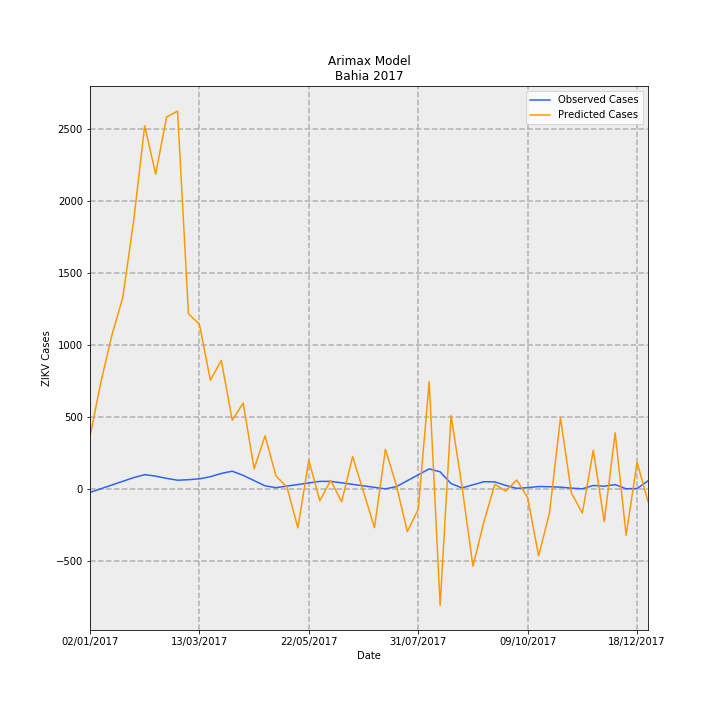

Values plotted in this chart, from the file beside it:
Date, predictions_incidence, observed_incidence, Predicted Cases, Observed Cases, error
02/01/2017, 2.372, -0.1568, 364, -24.06, 388.1
09/01/2017, 4.85, 0.01074, 744.2, 1.648, 742.5
16/01/2017, 6.958, 0.1783, 1068, 27.35, 1040
23/01/2017, 8.669, 0.3458, 1330, 53.06, 1277
30/01/2017, 12.17, 0.5133, 1868, 78.76, 1789
06/02/2017, 16.43, 0.6472, 2522, 99.31, 2423
13/02/2017, 14.25, 0.5795, 2187, 88.93, 2098
20/02/2017, 16.84, 0.4783, 2583, 73.39, 2510
27/02/2017, 17.1, 0.3947, 2624, 60.57, 2563
06/03/2017, 7.928, 0.4174, 1217, 64.04, 1152
13/03/2017, 7.452, 0.4577, 1144, 70.23, 1073
20/03/2017, 4.921, 0.5524, 755, 84.77, 670.3
27/03/2017, 5.816, 0.7016, 892.5, 107.7, 784.8
03/04/2017, 3.108, 0.8025, 476.9, 123.1, 353.8
10/04/2017, 3.885, 0.614, 596.1, 94.21, 501.9
17/04/2017, 0.9098, 0.3772, 139.6, 57.89, 81.72
24/04/2017, 2.41, 0.1405, 369.8, 21.56, 348.2
01/05/2017, 0.5806, 0.05759, 89.08, 8.837, 80.25
08/05/2017, 0.08836, 0.1285, 13.56, 19.72, -6.158
15/05/2017, -1.759, 0.1994, -269.9, 30.6, -300.4
22/05/2017, 1.299, 0.2703, 199.3, 41.47, 157.8
29/05/2017, -0.5335, 0.3412, -81.86, 52.35, -134.2
05/06/2017, 0.3885, 0.3427, 59.62, 52.59, 7.025
12/06/2017, -0.5839, 0.275, -89.6, 42.19, -131.8
19/06/2017, 1.472, 0.2072, 225.8, 31.79, 194.1
26/06/2017, -0.135, 0.1394, -20.71, 21.39, -42.1
03/07/2017, -1.751, 0.07161, -268.7, 10.99, -279.7
10/07/2017, 1.793, 0.003831, 275, 0.5878, 274.5
17/07/2017, 0.1671, 0.1038, 25.64, 15.93, 9.714
24/07/2017, -1.935, 0.3715, -296.9, 57.01, -353.9
31/07/2017, -0.9164, 0.6393, -140.6, 98.09, -238.7
07/08/2017, 4.852, 0.907, 744.4, 139.2, 605.3
14/08/2017, -5.266, 0.7744, -808.1, 118.8, -926.9
21/08/2017, 3.322, 0.2414, 509.7, 37.04, 472.7
28/08/2017, 0.1165, 0.04539, 17.88, 6.965, 10.91
04/09/2017, -3.501, 0.1865, -537.1, 28.61, -565.8
11/09/2017, -1.486, 0.3275, -228.1, 50.26, -278.3
18/09/2017, 0.2089, 0.3182, 32.06, 48.82, -16.77
25/09/2017, -0.09786, 0.1584, -15.02, 24.3, -39.32
02/10/2017, 0.4056, 0.02607, 62.24, 4.0, 58.24
09/10/2017, -0.3939, 0.0587, -60.45, 9.008, -69.45
16/10/2017, -3.03, 0.1089, -464.9, 16.71, -481.6
23/10/2017, -1.08, 0.09959, -165.7, 15.28, -180.9
30/10/2017, 3.219, 0.08035, 493.9, 12.33, 481.6
06/11/2017, -0.186, 0.03696, -28.55, 5.671, -34.22
13/11/2017, -1.094, 0.006517, -167.8, 1.0, -168.8
20/11/2017, 1.751, 0.1564, 268.6, 24.0, 244.6
27/11/2017, -1.48, 0.1238, -227.1, 19.0, -246.1
04/12/2017, 2.541, 0.1955, 389.9, 30, 359.9
11/12/2017, -2.1, 0.006517, -322.3, 1.0, -323.3
18/12/2017, 1.206, 0.01955, 185.1, 3.0, 182.1
25/12/2017, -0.576, 0.365, -88.39, 56.0, -144.4
